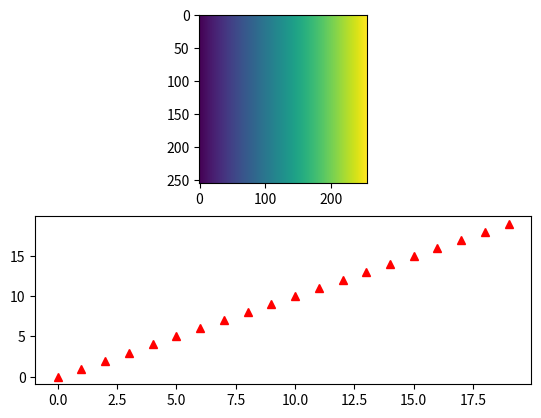

Recreate this plot in Python.
import matplotlib.pyplot as plt
import numpy as np

img = np.full((255, 255), 1)
img[:] = np.arange(0, 255)

fig = plt.figure()
ax1, ax2 = fig.subplots(2, 1)
ax1.imshow(img)
ax2.plot(range(20), "r^")

print("python debug")
